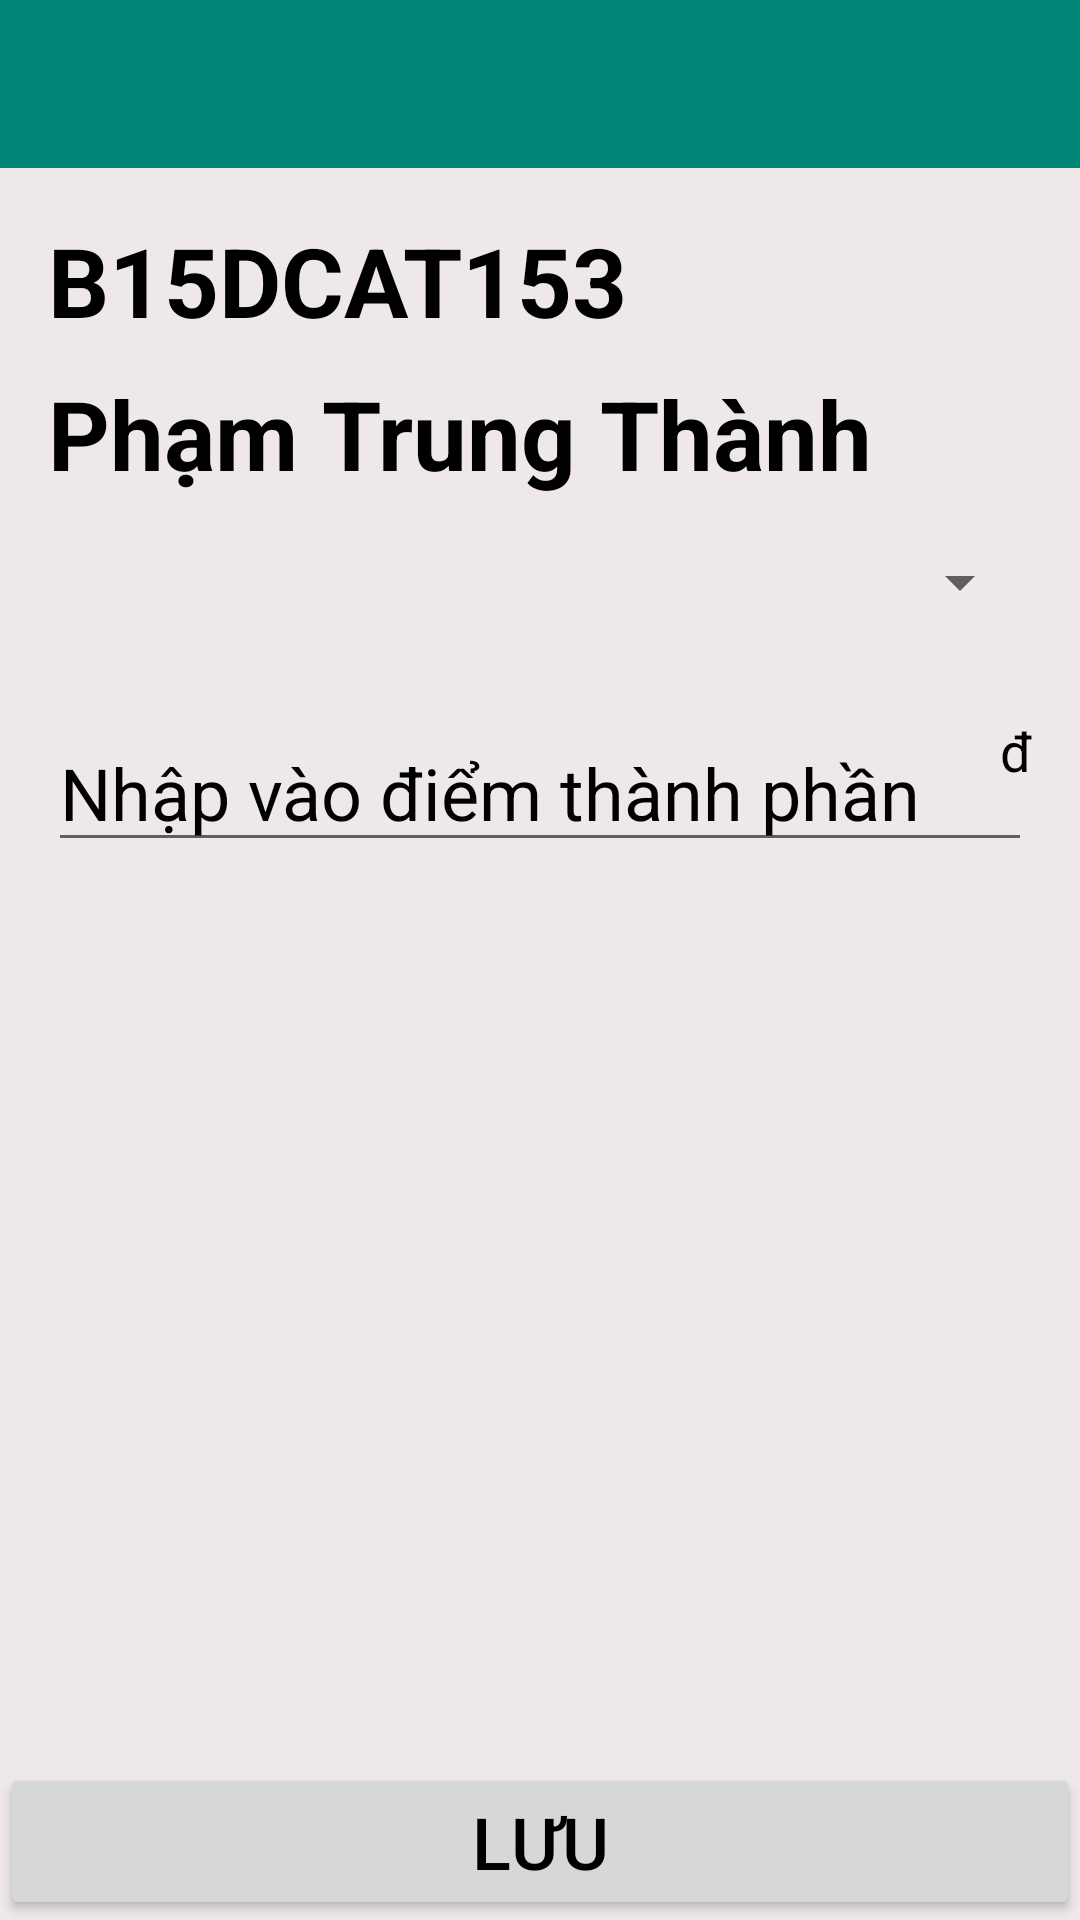

This screen was rendered from an Android layout file. Write that file and the resources it references.
<!-- AndroidManifest.xml: application theme AppTheme -->
<!-- res/layout/activity_enter_scores.xml -->
<?xml version="1.0" encoding="utf-8"?>

<android.support.constraint.ConstraintLayout
    xmlns:android="http://schemas.android.com/apk/res/android"
    xmlns:app="http://schemas.android.com/apk/res-auto"
    xmlns:tools="http://schemas.android.com/tools"
    android:layout_width="match_parent"
    android:background="@color/colorGrayLight"
    android:layout_height="match_parent">

    <android.support.design.widget.AppBarLayout
        android:id="@+id/appBarLayout"
        android:layout_width="match_parent"
        android:layout_height="wrap_content"
        android:theme="@style/AppTheme.AppBarOverlay"
        app:layout_constraintEnd_toEndOf="parent"
        app:layout_constraintStart_toStartOf="parent"
        app:layout_constraintTop_toTopOf="parent">

        <android.support.v7.widget.Toolbar
            android:id="@+id/toolbar"
            android:layout_width="match_parent"
            android:layout_height="?attr/actionBarSize"
            android:background="?attr/colorPrimary"
            app:popupTheme="@style/AppTheme.PopupOverlay" />

    </android.support.design.widget.AppBarLayout>

    <TextView
        android:id="@+id/textView2"
        android:layout_width="match_parent"
        android:layout_height="wrap_content"
        android:layout_marginStart="16dp"
        android:layout_marginTop="16dp"
        android:layout_marginEnd="8dp"
        android:text="@string/tv_masv"
        android:textColor="@color/colorBlack"
        android:textSize="32dp"
        android:textStyle="bold"
        app:layout_constraintEnd_toEndOf="parent"
        app:layout_constraintHorizontal_bias="1.0"
        app:layout_constraintStart_toStartOf="parent"
        app:layout_constraintTop_toBottomOf="@+id/appBarLayout" />

    <TextView
        android:id="@+id/textView6"
        android:layout_width="match_parent"
        android:layout_height="wrap_content"
        android:layout_marginStart="16dp"
        android:layout_marginTop="8dp"
        android:layout_marginEnd="8dp"
        android:text="@string/tv_name_student"
        android:textColor="@color/colorBlack"
        android:textSize="32dp"
        android:textStyle="bold"
        app:layout_constraintEnd_toEndOf="parent"
        app:layout_constraintStart_toStartOf="parent"
        app:layout_constraintTop_toBottomOf="@+id/textView2" />

    <Spinner
        android:id="@+id/spnTypesScore"
        android:tooltipText="Chọn loại điểm thành phần"
        android:layout_width="match_parent"
        android:layout_height="wrap_content"
        android:layout_marginStart="16dp"
        android:layout_marginTop="16dp"
        android:layout_marginEnd="16dp"
        app:layout_constraintEnd_toEndOf="parent"
        app:layout_constraintStart_toStartOf="parent"
        app:layout_constraintTop_toBottomOf="@+id/textView6"/>

    <EditText
        android:hint="Nhập vào điểm thành phần"
        style="@style/edittext_hint"
        android:layout_width="match_parent"
        android:layout_height="wrap_content"
        android:layout_marginStart="16dp"
        android:layout_marginTop="32dp"
        android:layout_marginEnd="16dp"
        app:layout_constraintEnd_toEndOf="parent"
        app:layout_constraintStart_toStartOf="parent"
        app:layout_constraintTop_toBottomOf="@+id/spnTypesScore" />

    <TextView
        style="@style/text_default"
        android:layout_width="wrap_content"
        android:layout_height="wrap_content"
        android:layout_marginTop="32dp"
        android:layout_marginEnd="16dp"
        android:text="đ"
        app:layout_constraintEnd_toEndOf="parent"
        app:layout_constraintTop_toBottomOf="@+id/spnTypesScore" />

    <Button
        android:id="@+id/btnSaveScore"
        style="@style/button_custom"
        android:layout_width="match_parent"
        android:layout_height="wrap_content"
        android:text="Lưu"
        app:layout_constraintBottom_toBottomOf="parent"
        app:layout_constraintEnd_toEndOf="parent"
        app:layout_constraintStart_toStartOf="parent" />

</android.support.constraint.ConstraintLayout>
<!-- resources referenced by this layout -->
<resources>
  <color name="colorBlack">#000000</color>
  <color name="colorGrayLight">#EEE8E8</color>
  <string name="tv_masv">B15DCAT153</string>
  <string name="tv_name_student">Phạm Trung Thành</string>
  <style name="AppTheme.AppBarOverlay" parent="ThemeOverlay.AppCompat.Dark.ActionBar" />
  <style name="AppTheme.PopupOverlay" parent="ThemeOverlay.AppCompat.Light" />
  <style name="button_custom">
          <item name="android:textSize">24sp</item>
          <item name="android:textColor">@color/colorBlack</item>
      </style>
  <style name="edittext_hint">
          <item name="android:textColorHint">@color/colorBlack</item>
          <item name="android:textColor">@color/colorBlack</item>
          <item name="android:textSize">24sp</item>
      </style>
  <style name="text_default">
          <item name="android:textColor">@color/colorBlack</item>
          <item name="android:textSize">18sp</item>
      </style>
  <style name="AppTheme" parent="Theme.AppCompat.Light.DarkActionBar">
          
          <item name="colorPrimary">@color/colorPrimary</item>
          <item name="colorPrimaryDark">@color/colorPrimaryDark</item>
          <item name="colorAccent">@color/colorAccent</item>
      </style>
  <color name="colorPrimary">#008577</color>
  <color name="colorPrimaryDark">#00574B</color>
  <color name="colorAccent">#D81B60</color>
</resources>
